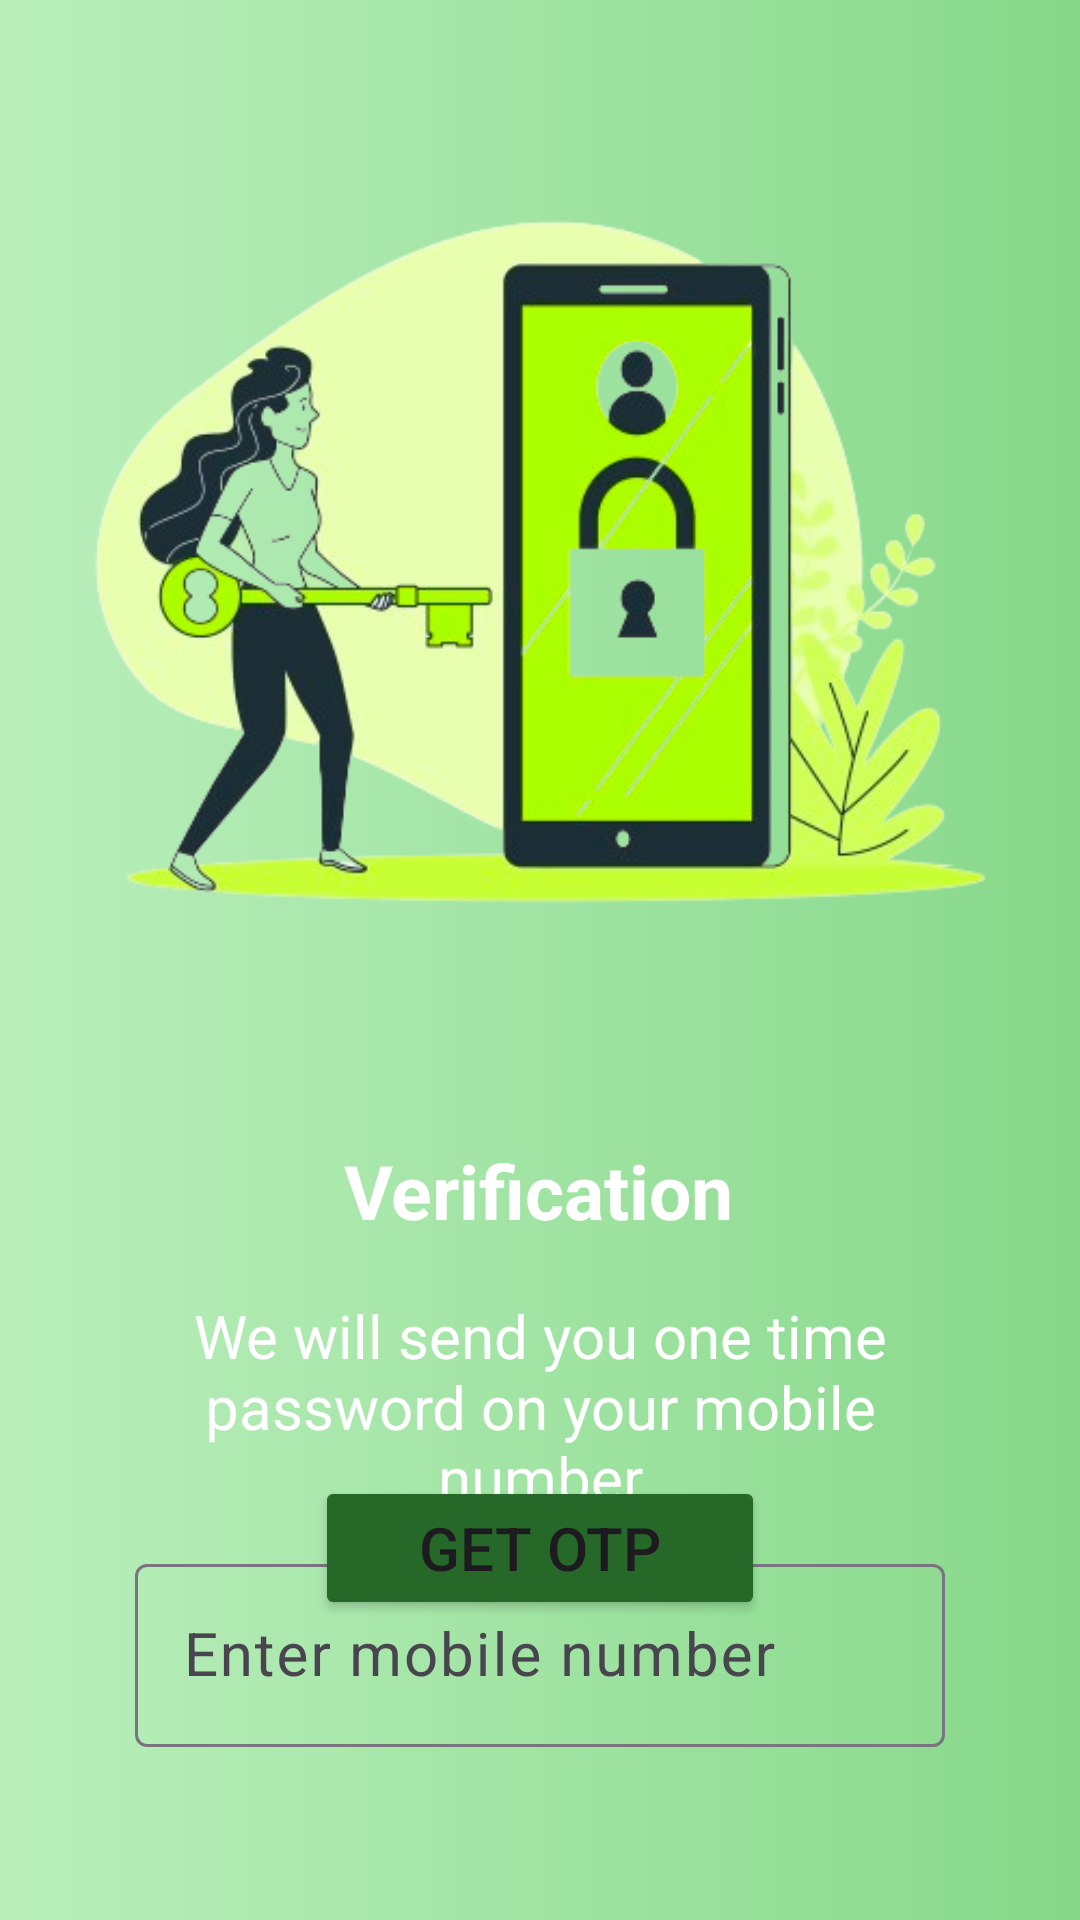

The Android layout XML behind this screen, and the referenced resources:
<!-- AndroidManifest.xml: application theme Theme.Farmexa -->
<!-- res/layout/activity_farmer_get_otp.xml -->
<?xml version="1.0" encoding="utf-8"?>
<androidx.constraintlayout.widget.ConstraintLayout xmlns:android="http://schemas.android.com/apk/res/android"
    xmlns:app="http://schemas.android.com/apk/res-auto"
    xmlns:tools="http://schemas.android.com/tools"
    android:layout_width="match_parent"
    android:layout_height="match_parent"
    android:background="@drawable/background"
    tools:context=".Farmer_GetOTP">

    <ImageView
        android:layout_width="match_parent"
        android:layout_height="wrap_content"
        android:src="@drawable/img_verification"
        app:layout_constraintStart_toStartOf="parent"
        app:layout_constraintTop_toTopOf="parent"
        app:layout_constraintEnd_toEndOf="parent"
        app:layout_constraintBottom_toTopOf="@id/tv_verification"/>

    <TextView
        android:id="@+id/tv_verification"
        android:layout_width="wrap_content"
        android:layout_height="wrap_content"
        android:layout_marginTop="380dp"
        android:text="Verification"
        android:textColor="@color/white"
        android:textSize="25sp"
        android:textStyle="bold"
        app:layout_constraintEnd_toEndOf="parent"
        app:layout_constraintHorizontal_bias="0.498"
        app:layout_constraintStart_toStartOf="parent"
        app:layout_constraintTop_toTopOf="parent" />

    <TextView
        android:id="@+id/tv_about"
        android:layout_width="match_parent"
        android:layout_height="wrap_content"
        android:layout_marginTop="8dp"
        android:layout_marginStart="45dp"
        android:layout_marginEnd="45dp"
        android:padding="10dp"
        android:gravity="center_horizontal"
        android:textSize="20sp"
        android:text="We will send you one time password on your mobile number"
        android:textColor="@color/white"
        app:layout_constraintEnd_toEndOf="parent"
        app:layout_constraintStart_toStartOf="parent"
        app:layout_constraintTop_toBottomOf="@+id/tv_verification" />

    <com.google.android.material.textfield.TextInputLayout
        android:layout_width="match_parent"
        android:layout_height="wrap_content"
        android:layout_marginStart="45dp"
        android:layout_marginEnd="45dp"
        app:layout_constraintBottom_toTopOf="@+id/btn_farm_ver"
        app:layout_constraintEnd_toEndOf="parent"
        app:layout_constraintStart_toStartOf="parent"
        app:layout_constraintTop_toBottomOf="@+id/tv_about">

        <androidx.appcompat.widget.AppCompatEditText
            android:id="@+id/et_mob"
            android:layout_width="match_parent"
            android:layout_height="wrap_content"
            android:hint="Enter mobile number"
            android:inputType="textEmailAddress"
            android:textSize="20sp" />
    </com.google.android.material.textfield.TextInputLayout>

    <Button
        android:id="@+id/btn_get_otp"
        android:layout_width="150dp"
        android:layout_height="wrap_content"
        android:layout_marginBottom="100dp"
        android:text="Get OTP"
        android:textSize="20sp"
        android:padding="10dp"
        app:backgroundTint="#256828"
        app:layout_constraintBottom_toBottomOf="parent"
        app:layout_constraintEnd_toEndOf="parent"
        app:layout_constraintStart_toStartOf="parent"
        tools:ignore="NotSibling" />

</androidx.constraintlayout.widget.ConstraintLayout>
<!-- resources referenced by this layout -->
<resources>
  <!-- drawable background (drawable) -->
  <?xml version="1.0" encoding="utf-8"?>
  <shape xmlns:android="http://schemas.android.com/apk/res/android">
      <gradient android:startColor="#BAEFBC"
          android:endColor="#87D88A" />
  </shape>
  <!-- drawable img_verification: png bitmap (drawable, 130960 bytes) -->
  <style name="Theme.Farmexa" parent="Base.Theme.Farmexa" />
  <style name="Base.Theme.Farmexa" parent="Theme.Material3.DayNight.NoActionBar">
          
          
      </style>
  <!-- not gathered from this repository: default colours our renderer supplied (Android Studio template values) -->
  <color name="white">#FFFFFFFF</color>
</resources>
